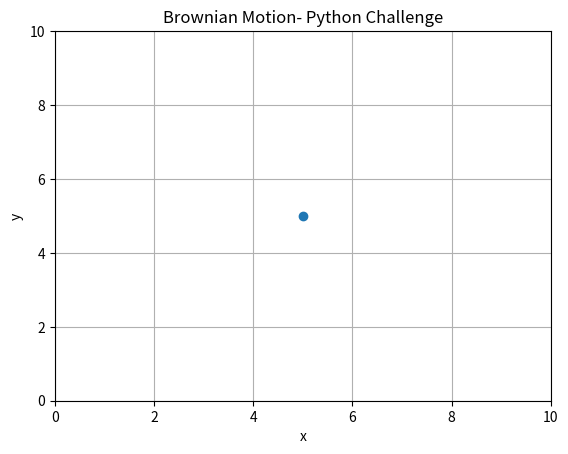

Recreate this plot in Python.
import numpy as np
import matplotlib.pyplot as plt
from matplotlib.animation import FuncAnimation

class RobotSimulation:
    def __init__(self, arena_size=(10, 10), step_size=0.4, max_rotation=np.pi):
        self.arena_size = arena_size
        self.step_size = step_size
        self.max_rotation = max_rotation
        self.robot_pos = np.array(arena_size) / 2  
        self.robot_heading = np.random.uniform(0, 2*np.pi) 
        self.path = [self.robot_pos.copy()]

    def step(self):
        # Move the robot forward
        new_pos = self.robot_pos + self.step_size * np.array([np.cos(self.robot_heading), np.sin(self.robot_heading)])
        
        # Check for collision with boundaries
        if not (0 <= new_pos[0] < self.arena_size[0]) or not (0 <= new_pos[1] < self.arena_size[1]):
            # Collision detected, rotate the robot randomly
            rotation = np.random.uniform(-self.max_rotation, self.max_rotation)
            self.robot_heading += rotation
        else:
            # No collision, update position
            self.robot_pos = new_pos
        
        # Add current position to the path
        self.path.append(self.robot_pos.copy())

    def simulate(self, num_steps):
        for _ in range(num_steps):
            self.step()

def update(frame):
    sim.step()
    x, y = zip(*sim.path)
    robot.set_data(x, y)
    return robot,

def start_animation(event):
    ani.event_source.start()

def init():
    x, y = zip(*sim.path)
    robot.set_data(x, y)
    return robot,

if __name__ == "__main__":
    sim = RobotSimulation()
    
    fig, ax = plt.subplots()
    ax.set_xlim(0, sim.arena_size[0])
    ax.set_ylim(0, sim.arena_size[1])
    ax.set_title('Brownian Motion- Python Challenge')
    ax.set_xlabel('x')
    ax.set_ylabel('y')
    ax.grid(True)
    robot, = ax.plot([], [], marker='o')
    
    ani = FuncAnimation(fig, update, frames=range(1000), init_func=init, blit=True, interval=0)
    plt.show()